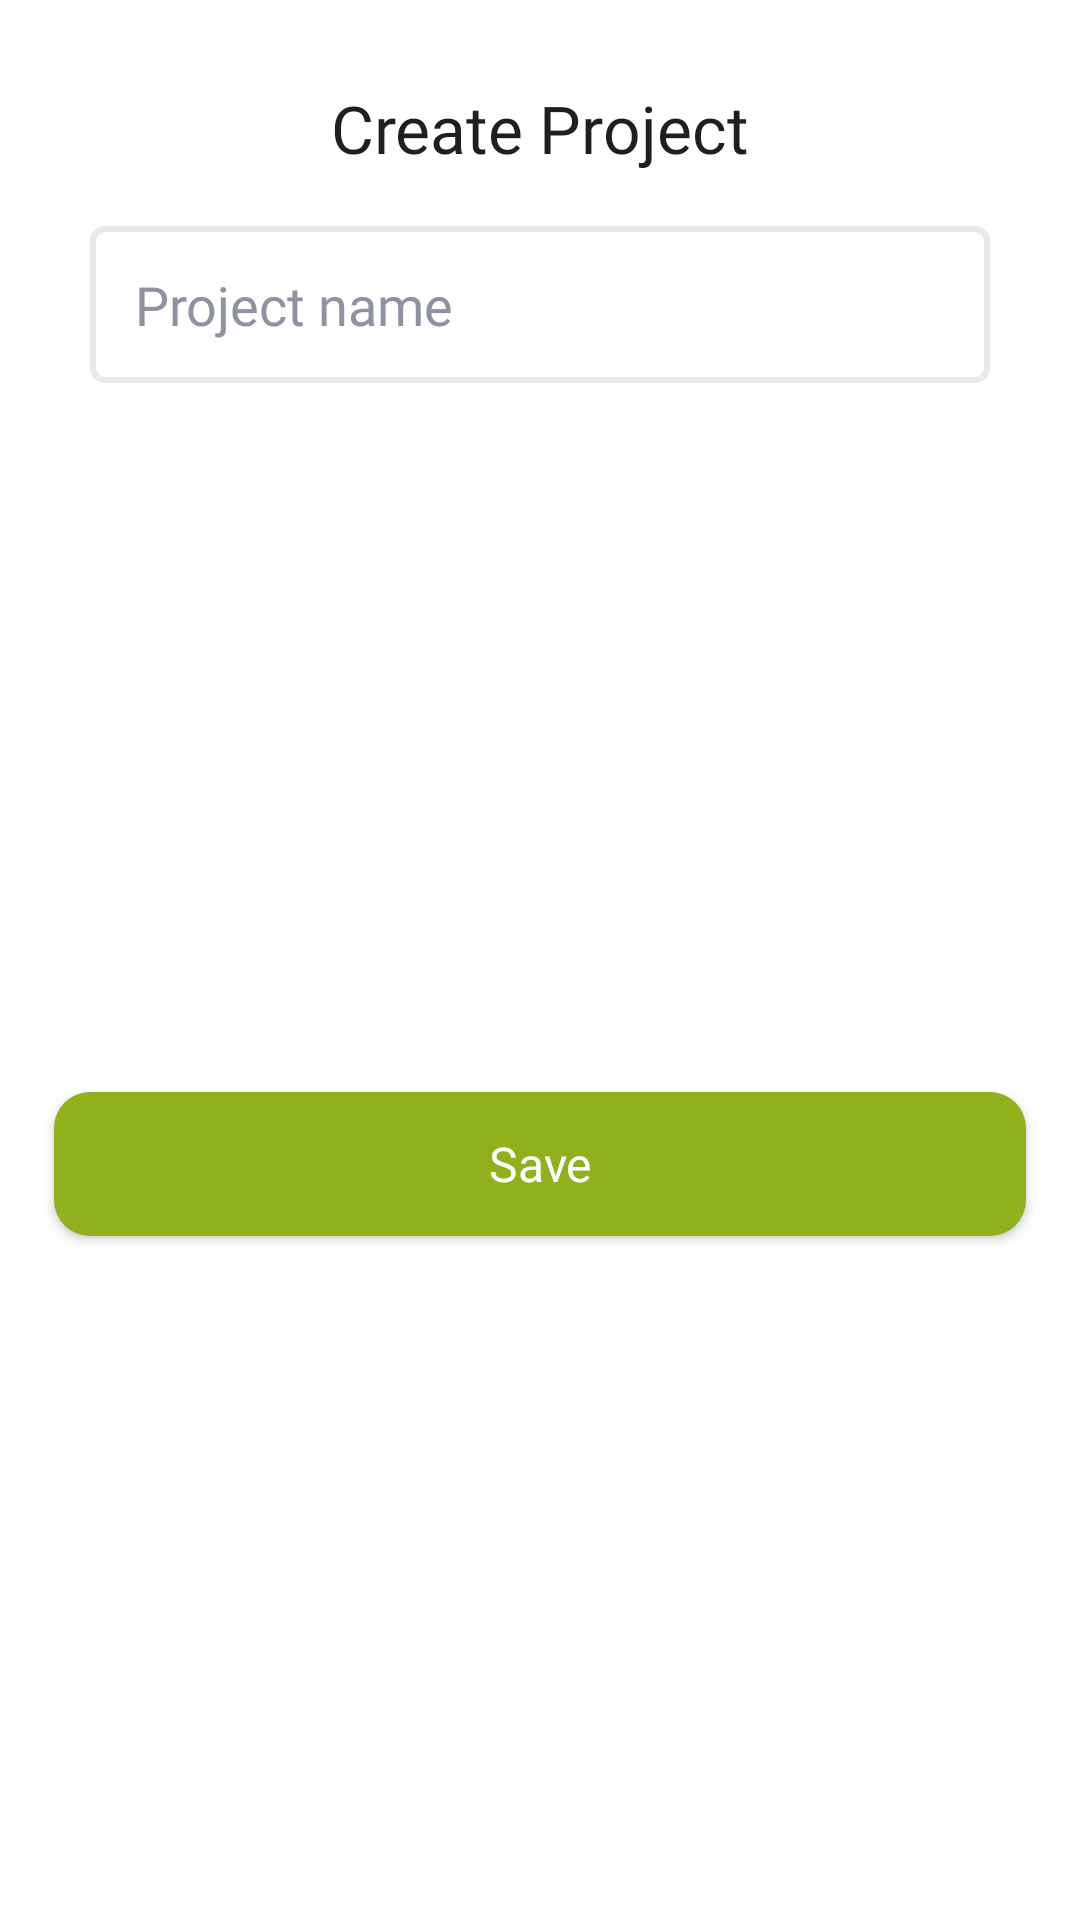

The Android layout XML behind this screen, and the referenced resources:
<!-- AndroidManifest.xml: application theme Theme.NaturePalestineSociety -->
<!-- res/layout/dialog_add_project.xml -->
<?xml version="1.0" encoding="utf-8"?>
<androidx.constraintlayout.widget.ConstraintLayout xmlns:android="http://schemas.android.com/apk/res/android"
    xmlns:app="http://schemas.android.com/apk/res-auto"
    android:layout_width="wrap_content"
    android:layout_height="wrap_content"
    android:backgroundTint="@color/bg"
    android:layout_gravity="center"
    android:background="@drawable/shape_12">

    <TextView
        android:id="@+id/txtCreateProject"
        android:layout_width="wrap_content"
        android:layout_height="wrap_content"
        android:layout_marginTop="28dp"
        android:fontFamily="@font/cairo_bold"
        android:text="@string/create_project"
        android:textColor="@color/primary_text"
        android:textSize="22sp"
        app:layout_constraintEnd_toEndOf="parent"
        app:layout_constraintStart_toStartOf="parent"
        app:layout_constraintTop_toTopOf="parent" />


    <EditText
        android:id="@+id/editProject"
        android:layout_width="300dp"
        android:layout_height="wrap_content"
        android:layout_marginHorizontal="18dp"
        android:layout_marginTop="18dp"
        android:background="@drawable/shape_edit_text"
        android:hint="@string/project_name"
        android:paddingHorizontal="15dp"
        android:paddingVertical="14dp"
        android:fontFamily="@font/cairo_medium"
        android:textColor="@color/primary_text"
        android:textColorHint="@color/secondary_text"
        app:layout_constraintEnd_toEndOf="parent"
        app:layout_constraintStart_toStartOf="parent"
        app:layout_constraintTop_toBottomOf="@id/txtCreateProject" />

    <Button
        android:id="@+id/btnSave"
        android:layout_width="0dp"
        android:layout_height="wrap_content"
        android:layout_marginHorizontal="18dp"
        android:layout_marginBottom="16dp"
        android:background="@drawable/shape_btn"
        android:letterSpacing="0.0"
        android:fontFamily="@font/cairo_bold"
        android:text="@string/save"
        android:textAllCaps="false"
        android:layout_marginTop="24dp"
        android:textColor="@color/white"
        android:textSize="16sp"
        app:backgroundTint="@color/primary"
        app:layout_constraintBottom_toBottomOf="parent"
        app:layout_constraintEnd_toEndOf="parent"
        app:layout_constraintStart_toStartOf="parent"
        app:layout_constraintTop_toBottomOf="@id/editProject" />


</androidx.constraintlayout.widget.ConstraintLayout>
<!-- resources referenced by this layout -->
<resources>
  <color name="bg">#F7F7F7</color>
  <color name="primary">#90B11B</color>
  <color name="primary_text">#1E1F20</color>
  <color name="secondary_text">#8F92A1</color>
  <color name="white">#FFFFFFFF</color>
  <!-- drawable shape_btn (drawable) -->
  <?xml version="1.0" encoding="utf-8"?>
  <shape xmlns:android="http://schemas.android.com/apk/res/android">
  <corners android:radius="12dp"/>
      <solid android:color="@color/primary"/>
  
  </shape>
  <!-- drawable shape_edit_text (drawable) -->
  <?xml version="1.0" encoding="utf-8"?>
  <shape xmlns:android="http://schemas.android.com/apk/res/android">
  <corners android:radius="4dp"/>
      <stroke android:width="2dp" android:color="@color/secondary_text_20"/>
  <solid android:color="@color/white"/>
  </shape>
  <string name="create_project">Create Project</string>
  <string name="project_name">Project name</string>
  <string name="save">Save</string>
  <style name="Theme.NaturePalestineSociety" parent="Theme.MaterialComponents.DayNight.NoActionBar">
          
          <item name="colorPrimary">@color/primary_text</item>
          <item name="colorPrimaryVariant">@color/purple_700</item>
          <item name="colorOnPrimary">@color/primary</item>
          
          <item name="colorSecondary">@color/secondary_text</item>
          <item name="colorSecondaryVariant">@color/secondary_text</item>
          <item name="colorOnSecondary">@color/secondary_text</item>
          
          
          
  
  
          <item name="android:statusBarColor">@android:color/transparent</item>
  
          <item name="colorOnSurface">@color/white</item>
  
          <item name="android:windowLightStatusBar" tools:targetApi="m">true</item>
  
          
  
          <item name="bottomNavigationStyle">@style/Widget.App.BottomNavigationView</item>
  
          <item name="bottomSheetDialogTheme">@style/AppBottomSheetDialogTheme</item>
      </style>
  <color name="secondary_text_20">#338F92A1</color>
  <color name="purple_700">#FF3700B3</color>
  <style name="Widget.App.BottomNavigationView" parent="Widget.MaterialComponents.BottomNavigationView.Colored">
          <item name="materialThemeOverlay">@style/ThemeOverlay.App.BottomNavigationView</item>
      </style>
  <style name="AppBottomSheetDialogTheme" parent="Theme.Design.Light.BottomSheetDialog">
          <item name="bottomSheetStyle">@style/AppModalStyle</item>
      </style>
  <style name="ThemeOverlay.App.BottomNavigationView" parent="">
          <item name="colorPrimary">@color/white</item>
          <item name="colorOnPrimary">@color/white</item>
      </style>
  <style name="AppModalStyle" parent="Widget.Design.BottomSheet.Modal">
          <item name="android:background">@drawable/shape_layout_top</item>
      </style>
  <!-- drawable shape_layout_top (drawable) -->
  <?xml version="1.0" encoding="utf-8"?>
  <shape xmlns:android="http://schemas.android.com/apk/res/android" android:shape="rectangle">
  <corners android:topRightRadius="32dp" android:topLeftRadius="32dp"/>
      <solid android:color="@color/white"/>
  </shape>
</resources>
